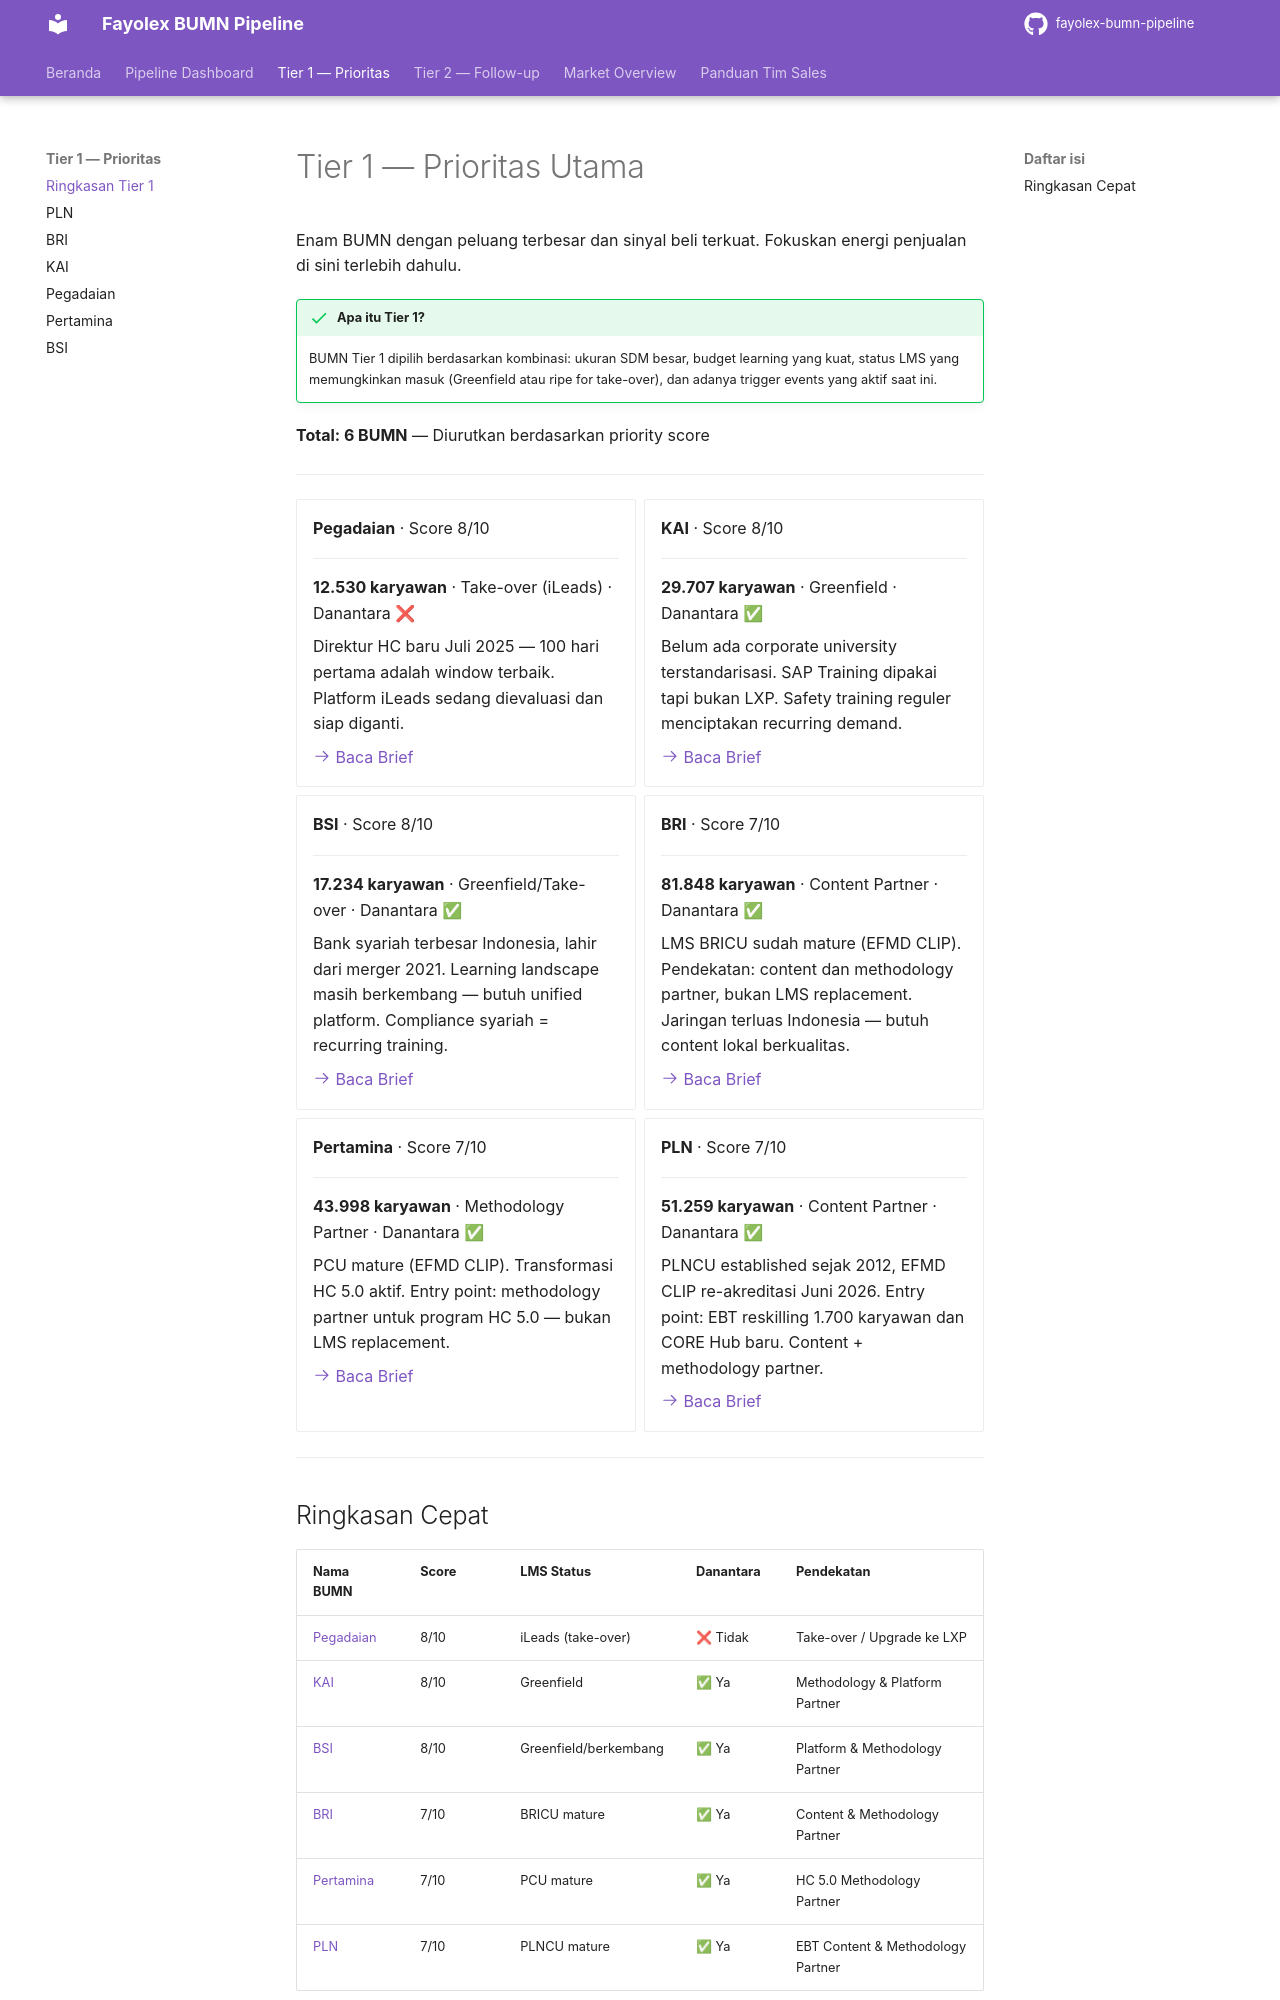

repository: fentonmartin/fayolex-bumn-pipeline · page: tier1/index.html · generator: mkdocs

---
title: Tier 1 — Prioritas Utama
---

# Tier 1 — Prioritas Utama

Enam BUMN dengan peluang terbesar dan sinyal beli terkuat. Fokuskan energi penjualan di sini terlebih dahulu.

!!! success "Apa itu Tier 1?"
    BUMN Tier 1 dipilih berdasarkan kombinasi: ukuran SDM besar, budget learning yang kuat, status LMS yang memungkinkan masuk (Greenfield atau ripe for take-over), dan adanya trigger events yang aktif saat ini.

**Total: 6 BUMN** — Diurutkan berdasarkan priority score

---

<div class="grid cards" markdown>

-   **Pegadaian** · Score 8/10

    ---

    **12.530 karyawan** · Take-over (iLeads) · Danantara ❌

    Direktur HC baru Juli 2025 — 100 hari pertama adalah window terbaik. Platform iLeads sedang dievaluasi dan siap diganti.

    [:octicons-arrow-right-24: Baca Brief](pegadaian.md)

-   **KAI** · Score 8/10

    ---

    **29.707 karyawan** · Greenfield · Danantara ✅

    Belum ada corporate university terstandarisasi. SAP Training dipakai tapi bukan LXP. Safety training reguler menciptakan recurring demand.

    [:octicons-arrow-right-24: Baca Brief](kereta-api-indonesia.md)

-   **BSI** · Score 8/10

    ---

    **17.234 karyawan** · Greenfield/Take-over · Danantara ✅

    Bank syariah terbesar Indonesia, lahir dari merger 2021. Learning landscape masih berkembang — butuh unified platform. Compliance syariah = recurring training.

    [:octicons-arrow-right-24: Baca Brief](bsi.md)

-   **BRI** · Score 7/10

    ---

    **81.848 karyawan** · Content Partner · Danantara ✅

    LMS BRICU sudah mature (EFMD CLIP). Pendekatan: content dan methodology partner, bukan LMS replacement. Jaringan terluas Indonesia — butuh content lokal berkualitas.

    [:octicons-arrow-right-24: Baca Brief](bank-rakyat-indonesia.md)

-   **Pertamina** · Score 7/10

    ---

    **43.998 karyawan** · Methodology Partner · Danantara ✅

    PCU mature (EFMD CLIP). Transformasi HC 5.0 aktif. Entry point: methodology partner untuk program HC 5.0 — bukan LMS replacement.

    [:octicons-arrow-right-24: Baca Brief](pertamina.md)

-   **PLN** · Score 7/10

    ---

    **51.259 karyawan** · Content Partner · Danantara ✅

    PLNCU established sejak 2012, EFMD CLIP re-akreditasi Juni 2026. Entry point: EBT reskilling 1.700 karyawan dan CORE Hub baru. Content + methodology partner.

    [:octicons-arrow-right-24: Baca Brief](pln.md)

</div>

---
